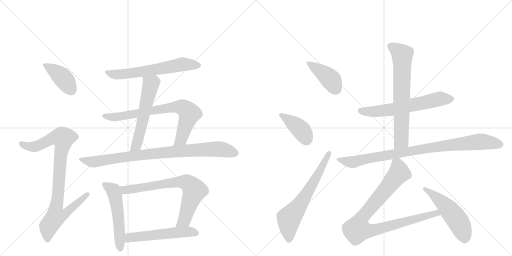
t = 0.00 s
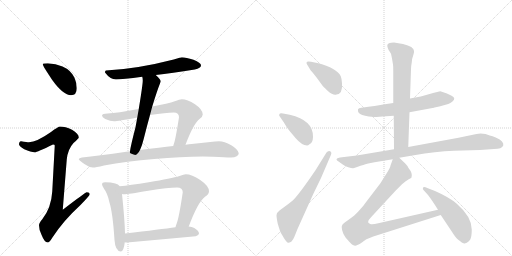
t = 2.66 s
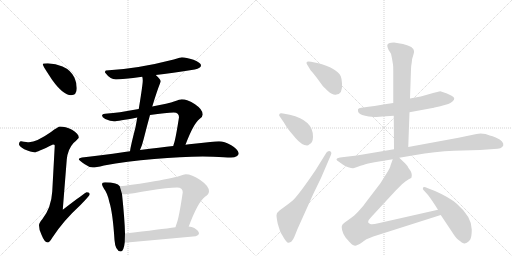
t = 5.31 s
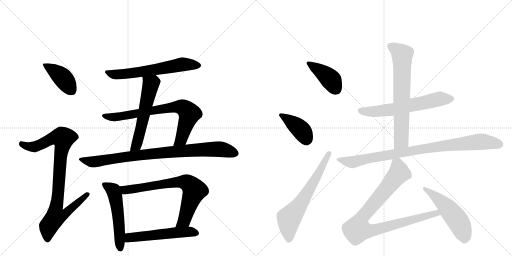
t = 7.97 s
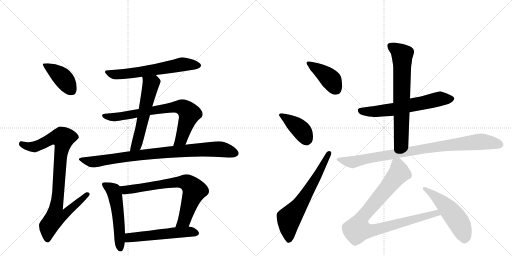
t = 10.63 s
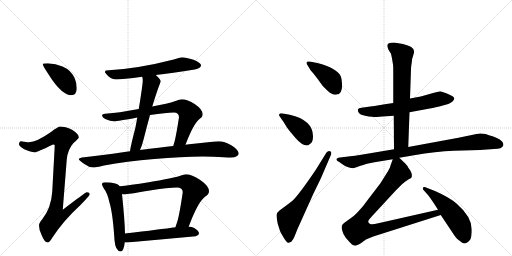
t = 13.29 s

The animated SVG that drew these frames (rendered in a browser with its animation timeline set to each time). Animation: 17 CSS @keyframes rules; one cycle of 13.29 s.

<svg version="1.1" viewBox="0 0 2048 1024" xmlns="http://www.w3.org/2000/svg">
  <g stroke="lightgray" stroke-dasharray="1,1" stroke-width="1" transform="scale(4, 4)">
    <line x1="0" y1="0" x2="256" y2="256"></line>
    <line x1="256" y1="0" x2="0" y2="256"></line>
    <line x1="128" y1="0" x2="128" y2="256"></line>
    <line x1="0" y1="128" x2="256" y2="128"></line>
    <line x1="256" y1="0" x2="512" y2="256"></line>
    <line x1="512" y1="0" x2="256" y2="256"></line>
    <line x1="384" y1="0" x2="384" y2="256"></line>
    <line x1="256" y1="128" x2="512" y2="128"></line>
  </g>
<g transform="scale(1, -1) translate(0, -850)">
   <style type="text/css">
    @keyframes keyframes0 {
      from {
       stroke: black;
       stroke-dashoffset: 410;
       stroke-width: 128;
       }
       57% {
       animation-timing-function: step-end;
       stroke: black;
       stroke-dashoffset: 0;
       stroke-width: 128;
       }
       to {
       stroke: black;
       stroke-width: 1024;
       }
       }
       #make-me-a-hanzi-animation-0 {
         animation: keyframes0 0.583659s both;
         animation-delay: 0.000000s;
         animation-timing-function: linear;
       }
    @keyframes keyframes1 {
      from {
       stroke: black;
       stroke-dashoffset: 921;
       stroke-width: 128;
       }
       75% {
       animation-timing-function: step-end;
       stroke: black;
       stroke-dashoffset: 0;
       stroke-width: 128;
       }
       to {
       stroke: black;
       stroke-width: 1024;
       }
       }
       #make-me-a-hanzi-animation-1 {
         animation: keyframes1 0.999512s both;
         animation-delay: 0.583659s;
         animation-timing-function: linear;
       }
    @keyframes keyframes2 {
      from {
       stroke: black;
       stroke-dashoffset: 623;
       stroke-width: 128;
       }
       67% {
       animation-timing-function: step-end;
       stroke: black;
       stroke-dashoffset: 0;
       stroke-width: 128;
       }
       to {
       stroke: black;
       stroke-width: 1024;
       }
       }
       #make-me-a-hanzi-animation-2 {
         animation: keyframes2 0.756999s both;
         animation-delay: 1.583171s;
         animation-timing-function: linear;
       }
    @keyframes keyframes3 {
      from {
       stroke: black;
       stroke-dashoffset: 572;
       stroke-width: 128;
       }
       65% {
       animation-timing-function: step-end;
       stroke: black;
       stroke-dashoffset: 0;
       stroke-width: 128;
       }
       to {
       stroke: black;
       stroke-width: 1024;
       }
       }
       #make-me-a-hanzi-animation-3 {
         animation: keyframes3 0.715495s both;
         animation-delay: 2.340169s;
         animation-timing-function: linear;
       }
    @keyframes keyframes4 {
      from {
       stroke: black;
       stroke-dashoffset: 753;
       stroke-width: 128;
       }
       71% {
       animation-timing-function: step-end;
       stroke: black;
       stroke-dashoffset: 0;
       stroke-width: 128;
       }
       to {
       stroke: black;
       stroke-width: 1024;
       }
       }
       #make-me-a-hanzi-animation-4 {
         animation: keyframes4 0.862793s both;
         animation-delay: 3.055664s;
         animation-timing-function: linear;
       }
    @keyframes keyframes5 {
      from {
       stroke: black;
       stroke-dashoffset: 882;
       stroke-width: 128;
       }
       74% {
       animation-timing-function: step-end;
       stroke: black;
       stroke-dashoffset: 0;
       stroke-width: 128;
       }
       to {
       stroke: black;
       stroke-width: 1024;
       }
       }
       #make-me-a-hanzi-animation-5 {
         animation: keyframes5 0.967773s both;
         animation-delay: 3.918457s;
         animation-timing-function: linear;
       }
    @keyframes keyframes6 {
      from {
       stroke: black;
       stroke-dashoffset: 535;
       stroke-width: 128;
       }
       64% {
       animation-timing-function: step-end;
       stroke: black;
       stroke-dashoffset: 0;
       stroke-width: 128;
       }
       to {
       stroke: black;
       stroke-width: 1024;
       }
       }
       #make-me-a-hanzi-animation-6 {
         animation: keyframes6 0.685384s both;
         animation-delay: 4.886230s;
         animation-timing-function: linear;
       }
    @keyframes keyframes7 {
      from {
       stroke: black;
       stroke-dashoffset: 731;
       stroke-width: 128;
       }
       70% {
       animation-timing-function: step-end;
       stroke: black;
       stroke-dashoffset: 0;
       stroke-width: 128;
       }
       to {
       stroke: black;
       stroke-width: 1024;
       }
       }
       #make-me-a-hanzi-animation-7 {
         animation: keyframes7 0.844889s both;
         animation-delay: 5.571615s;
         animation-timing-function: linear;
       }
    @keyframes keyframes8 {
      from {
       stroke: black;
       stroke-dashoffset: 544;
       stroke-width: 128;
       }
       64% {
       animation-timing-function: step-end;
       stroke: black;
       stroke-dashoffset: 0;
       stroke-width: 128;
       }
       to {
       stroke: black;
       stroke-width: 1024;
       }
       }
       #make-me-a-hanzi-animation-8 {
         animation: keyframes8 0.692708s both;
         animation-delay: 6.416504s;
         animation-timing-function: linear;
       }
    @keyframes keyframes9 {
      from {
       stroke: black;
       stroke-dashoffset: 412;
       stroke-width: 128;
       }
       57% {
       animation-timing-function: step-end;
       stroke: black;
       stroke-dashoffset: 0;
       stroke-width: 128;
       }
       to {
       stroke: black;
       stroke-width: 1024;
       }
       }
       #make-me-a-hanzi-animation-9 {
         animation: keyframes9 0.585286s both;
         animation-delay: 7.109212s;
         animation-timing-function: linear;
       }
    @keyframes keyframes10 {
      from {
       stroke: black;
       stroke-dashoffset: 405;
       stroke-width: 128;
       }
       57% {
       animation-timing-function: step-end;
       stroke: black;
       stroke-dashoffset: 0;
       stroke-width: 128;
       }
       to {
       stroke: black;
       stroke-width: 1024;
       }
       }
       #make-me-a-hanzi-animation-10 {
         animation: keyframes10 0.579590s both;
         animation-delay: 7.694499s;
         animation-timing-function: linear;
       }
    @keyframes keyframes11 {
      from {
       stroke: black;
       stroke-dashoffset: 646;
       stroke-width: 128;
       }
       68% {
       animation-timing-function: step-end;
       stroke: black;
       stroke-dashoffset: 0;
       stroke-width: 128;
       }
       to {
       stroke: black;
       stroke-width: 1024;
       }
       }
       #make-me-a-hanzi-animation-11 {
         animation: keyframes11 0.775716s both;
         animation-delay: 8.274089s;
         animation-timing-function: linear;
       }
    @keyframes keyframes12 {
      from {
       stroke: black;
       stroke-dashoffset: 623;
       stroke-width: 128;
       }
       67% {
       animation-timing-function: step-end;
       stroke: black;
       stroke-dashoffset: 0;
       stroke-width: 128;
       }
       to {
       stroke: black;
       stroke-width: 1024;
       }
       }
       #make-me-a-hanzi-animation-12 {
         animation: keyframes12 0.756999s both;
         animation-delay: 9.049805s;
         animation-timing-function: linear;
       }
    @keyframes keyframes13 {
      from {
       stroke: black;
       stroke-dashoffset: 695;
       stroke-width: 128;
       }
       69% {
       animation-timing-function: step-end;
       stroke: black;
       stroke-dashoffset: 0;
       stroke-width: 128;
       }
       to {
       stroke: black;
       stroke-width: 1024;
       }
       }
       #make-me-a-hanzi-animation-13 {
         animation: keyframes13 0.815592s both;
         animation-delay: 9.806803s;
         animation-timing-function: linear;
       }
    @keyframes keyframes14 {
      from {
       stroke: black;
       stroke-dashoffset: 910;
       stroke-width: 128;
       }
       75% {
       animation-timing-function: step-end;
       stroke: black;
       stroke-dashoffset: 0;
       stroke-width: 128;
       }
       to {
       stroke: black;
       stroke-width: 1024;
       }
       }
       #make-me-a-hanzi-animation-14 {
         animation: keyframes14 0.990560s both;
         animation-delay: 10.622396s;
         animation-timing-function: linear;
       }
    @keyframes keyframes15 {
      from {
       stroke: black;
       stroke-dashoffset: 921;
       stroke-width: 128;
       }
       75% {
       animation-timing-function: step-end;
       stroke: black;
       stroke-dashoffset: 0;
       stroke-width: 128;
       }
       to {
       stroke: black;
       stroke-width: 1024;
       }
       }
       #make-me-a-hanzi-animation-15 {
         animation: keyframes15 0.999512s both;
         animation-delay: 11.612956s;
         animation-timing-function: linear;
       }
    @keyframes keyframes16 {
      from {
       stroke: black;
       stroke-dashoffset: 519;
       stroke-width: 128;
       }
       63% {
       animation-timing-function: step-end;
       stroke: black;
       stroke-dashoffset: 0;
       stroke-width: 128;
       }
       to {
       stroke: black;
       stroke-width: 1024;
       }
       }
       #make-me-a-hanzi-animation-16 {
         animation: keyframes16 0.672363s both;
         animation-delay: 12.612467s;
         animation-timing-function: linear;
       }
</style>
<path d="M 191 597 Q 171 597 171 593 Q 171 587 209 530 Q 253 469 284 469 Q 307 469 307 497 Q 307 518 298 539 Q 283 570 250 584 Q 223 595 191 597 Z" fill="lightgray"></path> 
<path d="M 240 344 Q 233 344 204 322 Q 147 282 116 281 Q 109 281 84 285 Q 76 284 76 272 Q 76 266 97 253 Q 124 241 139 241 Q 148 241 212 272 Q 219 272 219 268 L 209 84 Q 205 18 169 -27 Q 156 -42 156 -51 Q 156 -70 166 -89 Q 178 -120 191 -120 Q 198 -120 209 -101 Q 253 -33 321 29 Q 359 68 359 73 Q 359 81 347 81 Q 342 81 251 11 L 267 212 Q 271 253 294 278 Q 315 297 315 300 Q 315 315 288 331 Q 261 344 240 344 Z" fill="lightgray"></path> 
<path d="M 727 621 Q 725 621 695 612 Q 548 574 424 568 Q 420 568 420 560 Q 441 532 464 532 Q 489 532 569 543 L 623 550 Q 686 558 779 572 Q 804 577 804 589 Q 804 599 774 611 Q 744 621 727 621 Z" fill="lightgray"></path> 
<path d="M 569 543 Q 571 537 571 528 Q 571 511 555 414 L 549 380 Q 546 362 542 341 Q 523 268 520 245 C 515 215 548 223 560 250 Q 568 266 575 295 Q 588 347 600 390 L 609 424 Q 628 487 643 524 Q 643 532 624 549 L 623 550 C 601 571 564 573 569 543 Z" fill="lightgray"></path> 
<path d="M 555 414 Q 467 398 431 396 Q 408 396 408 388 Q 408 382 421 374 Q 442 365 456 365 Q 471 365 549 380 L 600 390 Q 665 400 695 400 Q 716 400 716 381 Q 703 297 696 276 Q 694 271 693 266 C 684 237 731 243 742 271 Q 773 354 798 374 Q 811 383 811 392 Q 811 412 780 433 Q 749 453 727 453 Q 719 453 699 445 Q 674 436 609 424 L 555 414 Z" fill="lightgray"></path> 
<path d="M 520 245 Q 513 244 505 243 Q 391 226 328 220 Q 315 218 315 213 Q 316 209 339 193 Q 357 180 372 180 Q 382 180 416 188 Q 506 205 617 214 Q 724 224 811 224 L 853 223 Q 901 220 924 220 Q 954 221 955 237 Q 952 253 925 269 Q 897 285 876 285 Q 862 285 841 282 Q 805 278 766 274 Q 758 273 742 271 L 693 266 Q 643 260 560 250 L 520 245 Z" fill="lightgray"></path> 
<path d="M 420 121 Q 408 121 408 113 Q 408 108 416 95 Q 430 77 437 43 Q 451 0 458 -110 Q 461 -154 483 -156 Q 495 -156 499 -119 L 500 -84 Q 499 -31 488 74 L 479 105 Q 473 113 461 116 Q 445 121 420 121 Z" fill="lightgray"></path> 
<path d="M 755 -56 Q 791 41 820 63 Q 836 73 836 85 Q 836 106 801 130 Q 767 153 743 153 Q 736 153 718 146 Q 687 136 595 121 Q 517 109 479 105 C 449 102 458 75 488 74 Q 492 73 496 73 Q 511 73 593 87 Q 674 100 708 100 Q 731 100 731 81 Q 716 -22 706 -46 Q 703 -53 702 -59 C 693 -88 744 -84 755 -56 Z" fill="lightgray"></path> 
<path d="M 499 -119 Q 503 -120 508 -120 Q 642 -108 783 -95 Q 796 -90 796 -84 Q 796 -73 777 -62 Q 767 -57 755 -56 L 702 -59 Q 645 -67 500 -84 C 470 -87 469 -116 499 -119 Z" fill="lightgray"></path> 
<path d="M 1243 568 Q 1249 562 1267 539 L 1286 513 Q 1291 505 1311.5 486.5 Q 1332 468 1346 472 Q 1371 474 1368 516 Q 1367 536 1363 545 Q 1349 577 1269 598 L 1244 603 Q 1228 606 1226.5 601 Q 1225 596 1229 591 L 1243 568 Z" fill="lightgray"></path> 
<path d="M 1132 396 Q 1119 398 1118 394 Q 1114 389 1119 384 L 1135 361 Q 1147 340 1156 329 L 1182 298 Q 1208 268 1228 268 Q 1233 268 1238 273 Q 1251 278 1252 302 Q 1254 369 1159 391 L 1132 396 Z" fill="lightgray"></path> 
<path d="M 1306 240 L 1262 169 Q 1200 78 1175 52 Q 1169 46 1145 28 L 1118 8 Q 1106 -1 1106 -10.5 Q 1106 -20 1111 -45 Q 1119 -71 1121.5 -77 Q 1124 -83 1135.5 -101.5 Q 1147 -120 1153 -121 Q 1155 -122 1165 -117 Q 1173 -109 1178 -96 L 1190 -66 L 1253 74 L 1284 138 L 1324 231 Q 1328 243 1320 245.5 Q 1312 248 1306 240 Z" fill="lightgray"></path> 
<path d="M 1573 438 L 1533 432 Q 1528 430 1474 423 L 1446 419 Q 1434 418 1432 413 Q 1429 396 1449 390 Q 1459 387 1475 384 Q 1503 382 1506 382 L 1530 384 L 1575 387 L 1638 401 L 1730 418 Q 1731 418 1761 425 L 1793 434 Q 1801 437 1811 445 Q 1825 459 1806.5 467.5 Q 1788 476 1785 477 L 1761 485 L 1736 479 L 1683 464 L 1640 456 L 1573 438 Z" fill="lightgray"></path> 
<path d="M 1572 592 Q 1573 586 1573 568 L 1573 438 L 1575 387 L 1576 253 C 1576 223 1632 232 1633 262 L 1638 401 L 1640 456 L 1644 573 Q 1644 585 1647 600 Q 1648 617 1653 629 Q 1657 640 1656 646 Q 1656 664 1612 674 L 1576 680 Q 1549 680 1549 667 Q 1549 663 1554 651 L 1564 635 L 1568 616 L 1572 592 Z" fill="lightgray"></path> 
<path d="M 1576 253 L 1445 231 Q 1417 227 1401 225 L 1360 220 Q 1333 215 1357 202 L 1371 192 Q 1379 186 1393 181.5 Q 1407 177 1412.5 177.5 Q 1418 178 1442 187 Q 1466 196 1473 196.5 Q 1480 197 1498 201 L 1571 213 L 1597 219 L 1656 229 Q 1743 244 1815 247 L 1920 250 L 1976 254 Q 2008 254 2013 268 Q 2017 285 1985 299 Q 1969 306 1959 308 L 1942 314 Q 1921 319 1906 314 L 1834 299 L 1633 262 L 1576 253 Z" fill="lightgray"></path> 
<path d="M 1571 213 L 1562 188 Q 1561 179 1545 154 L 1521 116 L 1469 48 Q 1455 27 1434 5 Q 1413 -17 1404 -22 L 1379 -40 Q 1370 -47 1369 -50 Q 1365 -54 1368 -69 Q 1371 -84 1383 -101 L 1398 -118 Q 1401 -121 1408 -128 Q 1415 -134 1425 -132 Q 1435 -130 1449 -119 Q 1463 -108 1466 -107 L 1493 -96 L 1763 -10 C 1792 -1 1781 18 1752 11 L 1513 -43 Q 1489 -49 1481 -46 Q 1463 -40 1485 -18 L 1583 88 L 1608 113 Q 1624 128 1635 133 Q 1645 137 1646 140 Q 1652 156 1634 178 Q 1631 186 1621 196 L 1597 219 C 1579 236 1579 236 1571 213 Z" fill="lightgray"></path> 
<path d="M 1763 -10 L 1811 -82 Q 1824 -103 1833 -109 Q 1842 -115 1847 -120 Q 1858 -126 1861 -123 Q 1869 -123 1881 -108 Q 1887 -96 1887 -68 Q 1887 -17 1827 35 Q 1799 60 1740 86 L 1709 98 Q 1696 104 1692 100 Q 1690 94 1694 90 L 1712 70 Q 1729 48 1752 11 L 1763 -10 Z" fill="lightgray"></path> 
      <clipPath id="make-me-a-hanzi-clip-0">
      <path d="M 191 597 Q 171 597 171 593 Q 171 587 209 530 Q 253 469 284 469 Q 307 469 307 497 Q 307 518 298 539 Q 283 570 250 584 Q 223 595 191 597 Z" fill="lightgray"></path>
      </clipPath>
      <path clip-path="url(#make-me-a-hanzi-clip-0)" d="M 175 592 L 252 538 L 286 489 " fill="none" id="make-me-a-hanzi-animation-0" stroke-dasharray="282 564" stroke-linecap="round"></path>

      <clipPath id="make-me-a-hanzi-clip-1">
      <path d="M 240 344 Q 233 344 204 322 Q 147 282 116 281 Q 109 281 84 285 Q 76 284 76 272 Q 76 266 97 253 Q 124 241 139 241 Q 148 241 212 272 Q 219 272 219 268 L 209 84 Q 205 18 169 -27 Q 156 -42 156 -51 Q 156 -70 166 -89 Q 178 -120 191 -120 Q 198 -120 209 -101 Q 253 -33 321 29 Q 359 68 359 73 Q 359 81 347 81 Q 342 81 251 11 L 267 212 Q 271 253 294 278 Q 315 297 315 300 Q 315 315 288 331 Q 261 344 240 344 Z" fill="lightgray"></path>
      </clipPath>
      <path clip-path="url(#make-me-a-hanzi-clip-1)" d="M 87 274 L 112 264 L 137 263 L 209 297 L 253 297 L 225 21 L 263 18 L 271 8 L 255 -10 L 222 -16 L 194 -55 L 190 -110 " fill="none" id="make-me-a-hanzi-animation-1" stroke-dasharray="793 1586" stroke-linecap="round"></path>

      <clipPath id="make-me-a-hanzi-clip-2">
      <path d="M 727 621 Q 725 621 695 612 Q 548 574 424 568 Q 420 568 420 560 Q 441 532 464 532 Q 489 532 569 543 L 623 550 Q 686 558 779 572 Q 804 577 804 589 Q 804 599 774 611 Q 744 621 727 621 Z" fill="lightgray"></path>
      </clipPath>
      <path clip-path="url(#make-me-a-hanzi-clip-2)" d="M 431 559 L 468 551 L 556 560 L 725 592 L 794 588 " fill="none" id="make-me-a-hanzi-animation-2" stroke-dasharray="495 990" stroke-linecap="round"></path>

      <clipPath id="make-me-a-hanzi-clip-3">
      <path d="M 569 543 Q 571 537 571 528 Q 571 511 555 414 L 549 380 Q 546 362 542 341 Q 523 268 520 245 C 515 215 548 223 560 250 Q 568 266 575 295 Q 588 347 600 390 L 609 424 Q 628 487 643 524 Q 643 532 624 549 L 623 550 C 601 571 564 573 569 543 Z" fill="lightgray"></path>
      </clipPath>
      <path clip-path="url(#make-me-a-hanzi-clip-3)" d="M 617 543 L 618 529 L 603 514 L 546 269 L 526 248 " fill="none" id="make-me-a-hanzi-animation-3" stroke-dasharray="444 888" stroke-linecap="round"></path>

      <clipPath id="make-me-a-hanzi-clip-4">
      <path d="M 555 414 Q 467 398 431 396 Q 408 396 408 388 Q 408 382 421 374 Q 442 365 456 365 Q 471 365 549 380 L 600 390 Q 665 400 695 400 Q 716 400 716 381 Q 703 297 696 276 Q 694 271 693 266 C 684 237 731 243 742 271 Q 773 354 798 374 Q 811 383 811 392 Q 811 412 780 433 Q 749 453 727 453 Q 719 453 699 445 Q 674 436 609 424 L 555 414 Z" fill="lightgray"></path>
      </clipPath>
      <path clip-path="url(#make-me-a-hanzi-clip-4)" d="M 415 387 L 466 382 L 689 421 L 729 421 L 743 412 L 757 390 L 725 294 L 699 270 " fill="none" id="make-me-a-hanzi-animation-4" stroke-dasharray="625 1250" stroke-linecap="round"></path>

      <clipPath id="make-me-a-hanzi-clip-5">
      <path d="M 520 245 Q 513 244 505 243 Q 391 226 328 220 Q 315 218 315 213 Q 316 209 339 193 Q 357 180 372 180 Q 382 180 416 188 Q 506 205 617 214 Q 724 224 811 224 L 853 223 Q 901 220 924 220 Q 954 221 955 237 Q 952 253 925 269 Q 897 285 876 285 Q 862 285 841 282 Q 805 278 766 274 Q 758 273 742 271 L 693 266 Q 643 260 560 250 L 520 245 Z" fill="lightgray"></path>
      </clipPath>
      <path clip-path="url(#make-me-a-hanzi-clip-5)" d="M 323 214 L 370 202 L 515 225 L 837 253 L 885 253 L 942 237 " fill="none" id="make-me-a-hanzi-animation-5" stroke-dasharray="754 1508" stroke-linecap="round"></path>

      <clipPath id="make-me-a-hanzi-clip-6">
      <path d="M 420 121 Q 408 121 408 113 Q 408 108 416 95 Q 430 77 437 43 Q 451 0 458 -110 Q 461 -154 483 -156 Q 495 -156 499 -119 L 500 -84 Q 499 -31 488 74 L 479 105 Q 473 113 461 116 Q 445 121 420 121 Z" fill="lightgray"></path>
      </clipPath>
      <path clip-path="url(#make-me-a-hanzi-clip-6)" d="M 417 112 L 454 88 L 459 71 L 475 -27 L 481 -145 " fill="none" id="make-me-a-hanzi-animation-6" stroke-dasharray="407 814" stroke-linecap="round"></path>

      <clipPath id="make-me-a-hanzi-clip-7">
      <path d="M 755 -56 Q 791 41 820 63 Q 836 73 836 85 Q 836 106 801 130 Q 767 153 743 153 Q 736 153 718 146 Q 687 136 595 121 Q 517 109 479 105 C 449 102 458 75 488 74 Q 492 73 496 73 Q 511 73 593 87 Q 674 100 708 100 Q 731 100 731 81 Q 716 -22 706 -46 Q 703 -53 702 -59 C 693 -88 744 -84 755 -56 Z" fill="lightgray"></path>
      </clipPath>
      <path clip-path="url(#make-me-a-hanzi-clip-7)" d="M 485 101 L 504 90 L 709 122 L 752 117 L 778 89 L 737 -31 L 708 -54 " fill="none" id="make-me-a-hanzi-animation-7" stroke-dasharray="603 1206" stroke-linecap="round"></path>

      <clipPath id="make-me-a-hanzi-clip-8">
      <path d="M 499 -119 Q 503 -120 508 -120 Q 642 -108 783 -95 Q 796 -90 796 -84 Q 796 -73 777 -62 Q 767 -57 755 -56 L 702 -59 Q 645 -67 500 -84 C 470 -87 469 -116 499 -119 Z" fill="lightgray"></path>
      </clipPath>
      <path clip-path="url(#make-me-a-hanzi-clip-8)" d="M 504 -113 L 516 -102 L 534 -97 L 750 -77 L 786 -82 " fill="none" id="make-me-a-hanzi-animation-8" stroke-dasharray="416 832" stroke-linecap="round"></path>

      <clipPath id="make-me-a-hanzi-clip-9">
      <path d="M 1243 568 Q 1249 562 1267 539 L 1286 513 Q 1291 505 1311.5 486.5 Q 1332 468 1346 472 Q 1371 474 1368 516 Q 1367 536 1363 545 Q 1349 577 1269 598 L 1244 603 Q 1228 606 1226.5 601 Q 1225 596 1229 591 L 1243 568 Z" fill="lightgray"></path>
      </clipPath>
      <path clip-path="url(#make-me-a-hanzi-clip-9)" d="M 1232 597 L 1314 540 L 1345 493 " fill="none" id="make-me-a-hanzi-animation-9" stroke-dasharray="284 568" stroke-linecap="round"></path>

      <clipPath id="make-me-a-hanzi-clip-10">
      <path d="M 1132 396 Q 1119 398 1118 394 Q 1114 389 1119 384 L 1135 361 Q 1147 340 1156 329 L 1182 298 Q 1208 268 1228 268 Q 1233 268 1238 273 Q 1251 278 1252 302 Q 1254 369 1159 391 L 1132 396 Z" fill="lightgray"></path>
      </clipPath>
      <path clip-path="url(#make-me-a-hanzi-clip-10)" d="M 1126 390 L 1204 331 L 1226 285 " fill="none" id="make-me-a-hanzi-animation-10" stroke-dasharray="277 554" stroke-linecap="round"></path>

      <clipPath id="make-me-a-hanzi-clip-11">
      <path d="M 1306 240 L 1262 169 Q 1200 78 1175 52 Q 1169 46 1145 28 L 1118 8 Q 1106 -1 1106 -10.5 Q 1106 -20 1111 -45 Q 1119 -71 1121.5 -77 Q 1124 -83 1135.5 -101.5 Q 1147 -120 1153 -121 Q 1155 -122 1165 -117 Q 1173 -109 1178 -96 L 1190 -66 L 1253 74 L 1284 138 L 1324 231 Q 1328 243 1320 245.5 Q 1312 248 1306 240 Z" fill="lightgray"></path>
      </clipPath>
      <path clip-path="url(#make-me-a-hanzi-clip-11)" d="M 1156 -109 L 1156 -24 L 1204 37 L 1315 236 " fill="none" id="make-me-a-hanzi-animation-11" stroke-dasharray="518 1036" stroke-linecap="round"></path>

      <clipPath id="make-me-a-hanzi-clip-12">
      <path d="M 1573 438 L 1533 432 Q 1528 430 1474 423 L 1446 419 Q 1434 418 1432 413 Q 1429 396 1449 390 Q 1459 387 1475 384 Q 1503 382 1506 382 L 1530 384 L 1575 387 L 1638 401 L 1730 418 Q 1731 418 1761 425 L 1793 434 Q 1801 437 1811 445 Q 1825 459 1806.5 467.5 Q 1788 476 1785 477 L 1761 485 L 1736 479 L 1683 464 L 1640 456 L 1573 438 Z" fill="lightgray"></path>
      </clipPath>
      <path clip-path="url(#make-me-a-hanzi-clip-12)" d="M 1443 408 L 1503 404 L 1551 409 L 1759 454 L 1805 455 " fill="none" id="make-me-a-hanzi-animation-12" stroke-dasharray="495 990" stroke-linecap="round"></path>

      <clipPath id="make-me-a-hanzi-clip-13">
      <path d="M 1572 592 Q 1573 586 1573 568 L 1573 438 L 1575 387 L 1576 253 C 1576 223 1632 232 1633 262 L 1638 401 L 1640 456 L 1644 573 Q 1644 585 1647 600 Q 1648 617 1653 629 Q 1657 640 1656 646 Q 1656 664 1612 674 L 1576 680 Q 1549 680 1549 667 Q 1549 663 1554 651 L 1564 635 L 1568 616 L 1572 592 Z" fill="lightgray"></path>
      </clipPath>
      <path clip-path="url(#make-me-a-hanzi-clip-13)" d="M 1560 666 L 1609 629 L 1605 287 L 1582 260 " fill="none" id="make-me-a-hanzi-animation-13" stroke-dasharray="567 1134" stroke-linecap="round"></path>

      <clipPath id="make-me-a-hanzi-clip-14">
      <path d="M 1576 253 L 1445 231 Q 1417 227 1401 225 L 1360 220 Q 1333 215 1357 202 L 1371 192 Q 1379 186 1393 181.5 Q 1407 177 1412.5 177.5 Q 1418 178 1442 187 Q 1466 196 1473 196.5 Q 1480 197 1498 201 L 1571 213 L 1597 219 L 1656 229 Q 1743 244 1815 247 L 1920 250 L 1976 254 Q 2008 254 2013 268 Q 2017 285 1985 299 Q 1969 306 1959 308 L 1942 314 Q 1921 319 1906 314 L 1834 299 L 1633 262 L 1576 253 Z" fill="lightgray"></path>
      </clipPath>
      <path clip-path="url(#make-me-a-hanzi-clip-14)" d="M 1355 212 L 1410 202 L 1690 254 L 1905 282 L 1930 284 L 2000 272 " fill="none" id="make-me-a-hanzi-animation-14" stroke-dasharray="782 1564" stroke-linecap="round"></path>

      <clipPath id="make-me-a-hanzi-clip-15">
      <path d="M 1571 213 L 1562 188 Q 1561 179 1545 154 L 1521 116 L 1469 48 Q 1455 27 1434 5 Q 1413 -17 1404 -22 L 1379 -40 Q 1370 -47 1369 -50 Q 1365 -54 1368 -69 Q 1371 -84 1383 -101 L 1398 -118 Q 1401 -121 1408 -128 Q 1415 -134 1425 -132 Q 1435 -130 1449 -119 Q 1463 -108 1466 -107 L 1493 -96 L 1763 -10 C 1792 -1 1781 18 1752 11 L 1513 -43 Q 1489 -49 1481 -46 Q 1463 -40 1485 -18 L 1583 88 L 1608 113 Q 1624 128 1635 133 Q 1645 137 1646 140 Q 1652 156 1634 178 Q 1631 186 1621 196 L 1597 219 C 1579 236 1579 236 1571 213 Z" fill="lightgray"></path>
      </clipPath>
      <path clip-path="url(#make-me-a-hanzi-clip-15)" d="M 1593 207 L 1596 158 L 1448 -21 L 1431 -67 L 1460 -73 L 1493 -71 L 1745 -2 L 1754 -8 " fill="none" id="make-me-a-hanzi-animation-15" stroke-dasharray="793 1586" stroke-linecap="round"></path>

      <clipPath id="make-me-a-hanzi-clip-16">
      <path d="M 1763 -10 L 1811 -82 Q 1824 -103 1833 -109 Q 1842 -115 1847 -120 Q 1858 -126 1861 -123 Q 1869 -123 1881 -108 Q 1887 -96 1887 -68 Q 1887 -17 1827 35 Q 1799 60 1740 86 L 1709 98 Q 1696 104 1692 100 Q 1690 94 1694 90 L 1712 70 Q 1729 48 1752 11 L 1763 -10 Z" fill="lightgray"></path>
      </clipPath>
      <path clip-path="url(#make-me-a-hanzi-clip-16)" d="M 1696 96 L 1753 54 L 1807 -1 L 1845 -58 L 1858 -103 " fill="none" id="make-me-a-hanzi-animation-16" stroke-dasharray="391 782" stroke-linecap="round"></path>

</g>
</svg>
